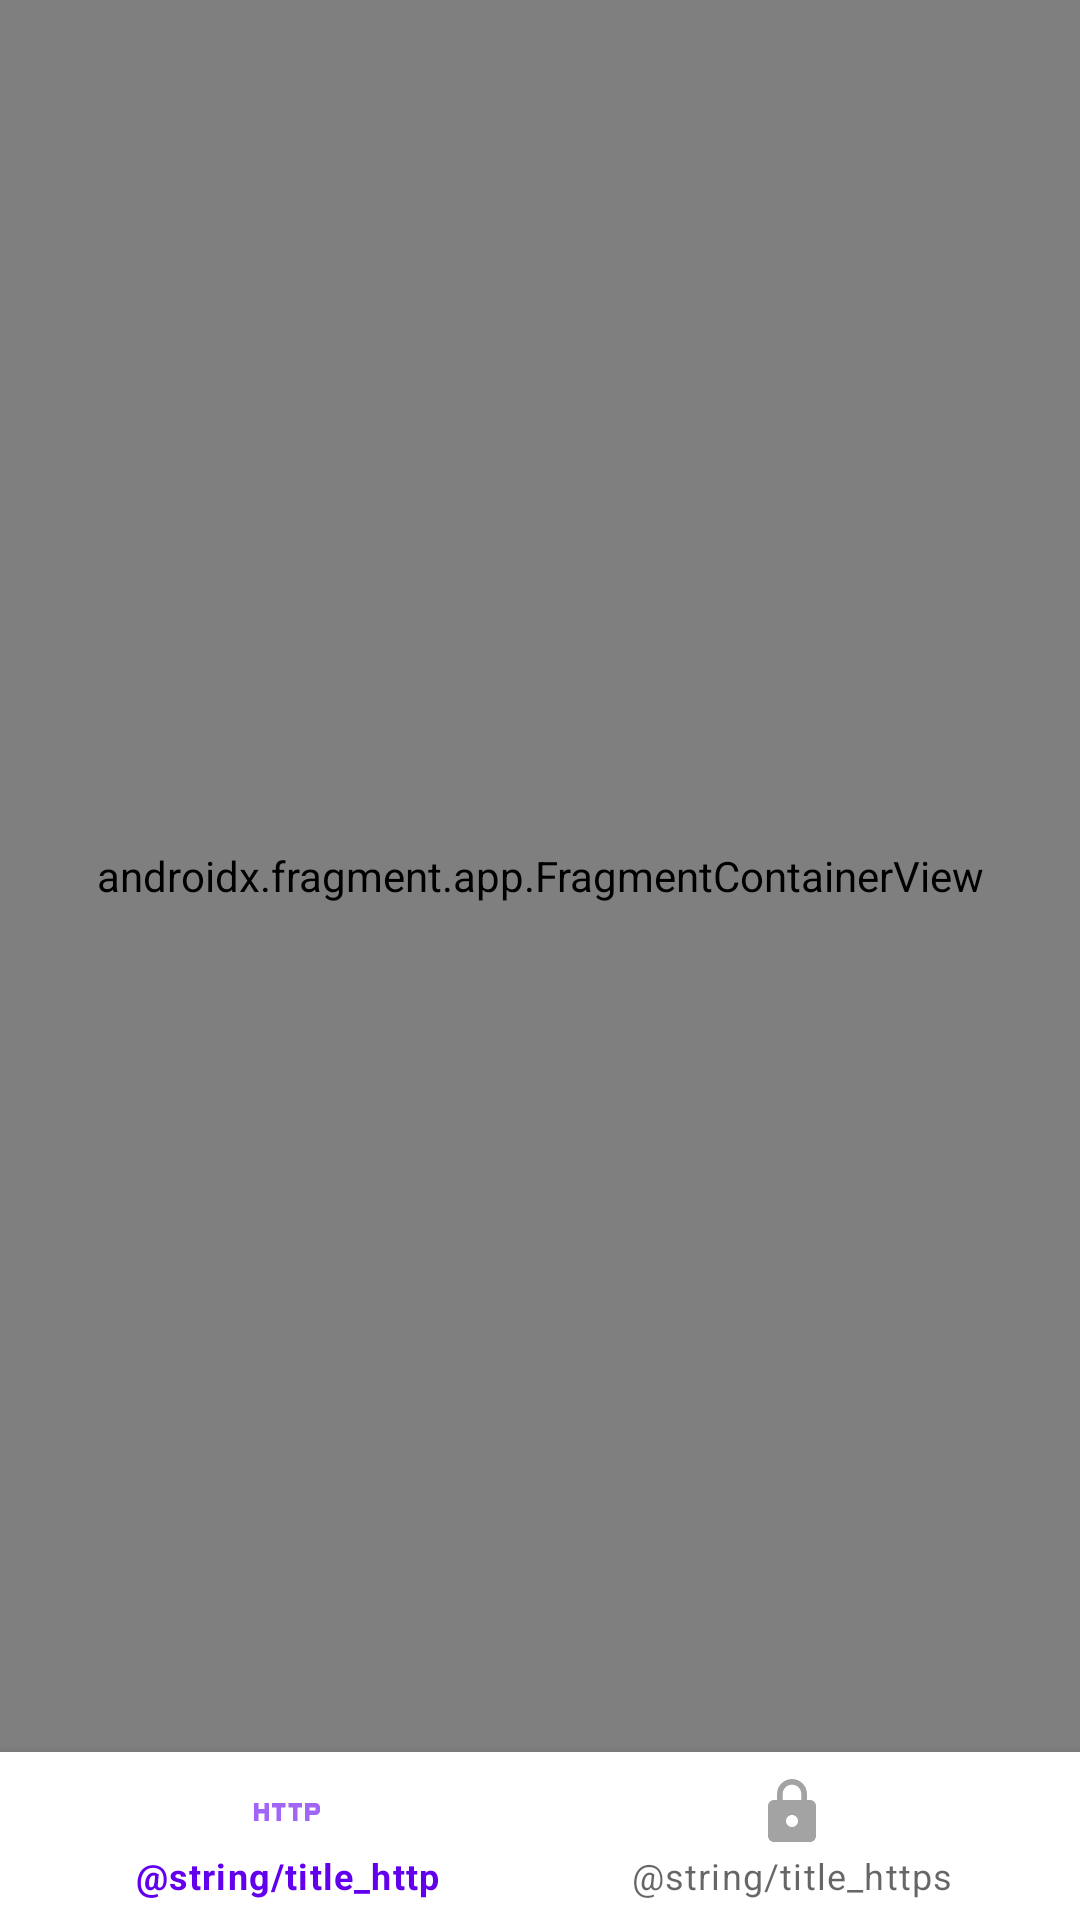

Reconstruct the res/layout file that produces this screen, plus the resources it refers to.
<!-- AndroidManifest.xml: application theme Theme.PlayboiKotlin -->
<!-- res/layout/activity_josh_fragments.xml -->
<?xml version="1.0" encoding="utf-8"?>
<androidx.constraintlayout.widget.ConstraintLayout xmlns:android="http://schemas.android.com/apk/res/android"
    xmlns:app="http://schemas.android.com/apk/res-auto"
    xmlns:tools="http://schemas.android.com/tools"
    android:layout_width="match_parent"
    android:layout_height="match_parent"
    tools:context=".josh.fragments.JoshFragmentsActivity">

    <androidx.fragment.app.FragmentContainerView
        android:id="@+id/nav_host_container"
        android:name="androidx.navigation.fragment.NavHostFragment"
        android:layout_width="match_parent"
        android:layout_height="0dp"
        app:defaultNavHost="true"
        app:layout_constraintBottom_toTopOf="@id/josh_bottom_nav"
        app:layout_constraintTop_toTopOf="parent"
        app:navGraph="@navigation/josh_nav_graph" />

    <com.google.android.material.bottomnavigation.BottomNavigationView
        android:id="@+id/josh_bottom_nav"
        android:layout_width="match_parent"
        android:layout_height="wrap_content"
        app:layout_constraintBottom_toBottomOf="parent"
        app:menu="@menu/josh_bottom_nav" />

</androidx.constraintlayout.widget.ConstraintLayout>
<!-- resources referenced by this layout -->
<resources>
  <style name="Theme.PlayboiKotlin" parent="Theme.MaterialComponents.DayNight.DarkActionBar">
          
          <item name="colorPrimary">@color/purple_500</item>
          <item name="colorPrimaryVariant">@color/purple_700</item>
          <item name="colorOnPrimary">@color/white</item>
          
          <item name="colorSecondary">@color/teal_200</item>
          <item name="colorSecondaryVariant">@color/teal_700</item>
          <item name="colorOnSecondary">@color/black</item>
          
          <item name="android:statusBarColor" tools:targetApi="l">?attr/colorPrimaryVariant</item>
          
      </style>
  <!-- not gathered from this repository: default colours our renderer supplied (Android Studio template values) -->
  <color name="purple_500">#FF6200EE</color>
  <color name="purple_700">#FF3700B3</color>
  <color name="teal_200">#FF03DAC5</color>
  <color name="teal_700">#FF018786</color>
  <color name="black">#FF000000</color>
  <color name="white">#FFFFFFFF</color>
</resources>
